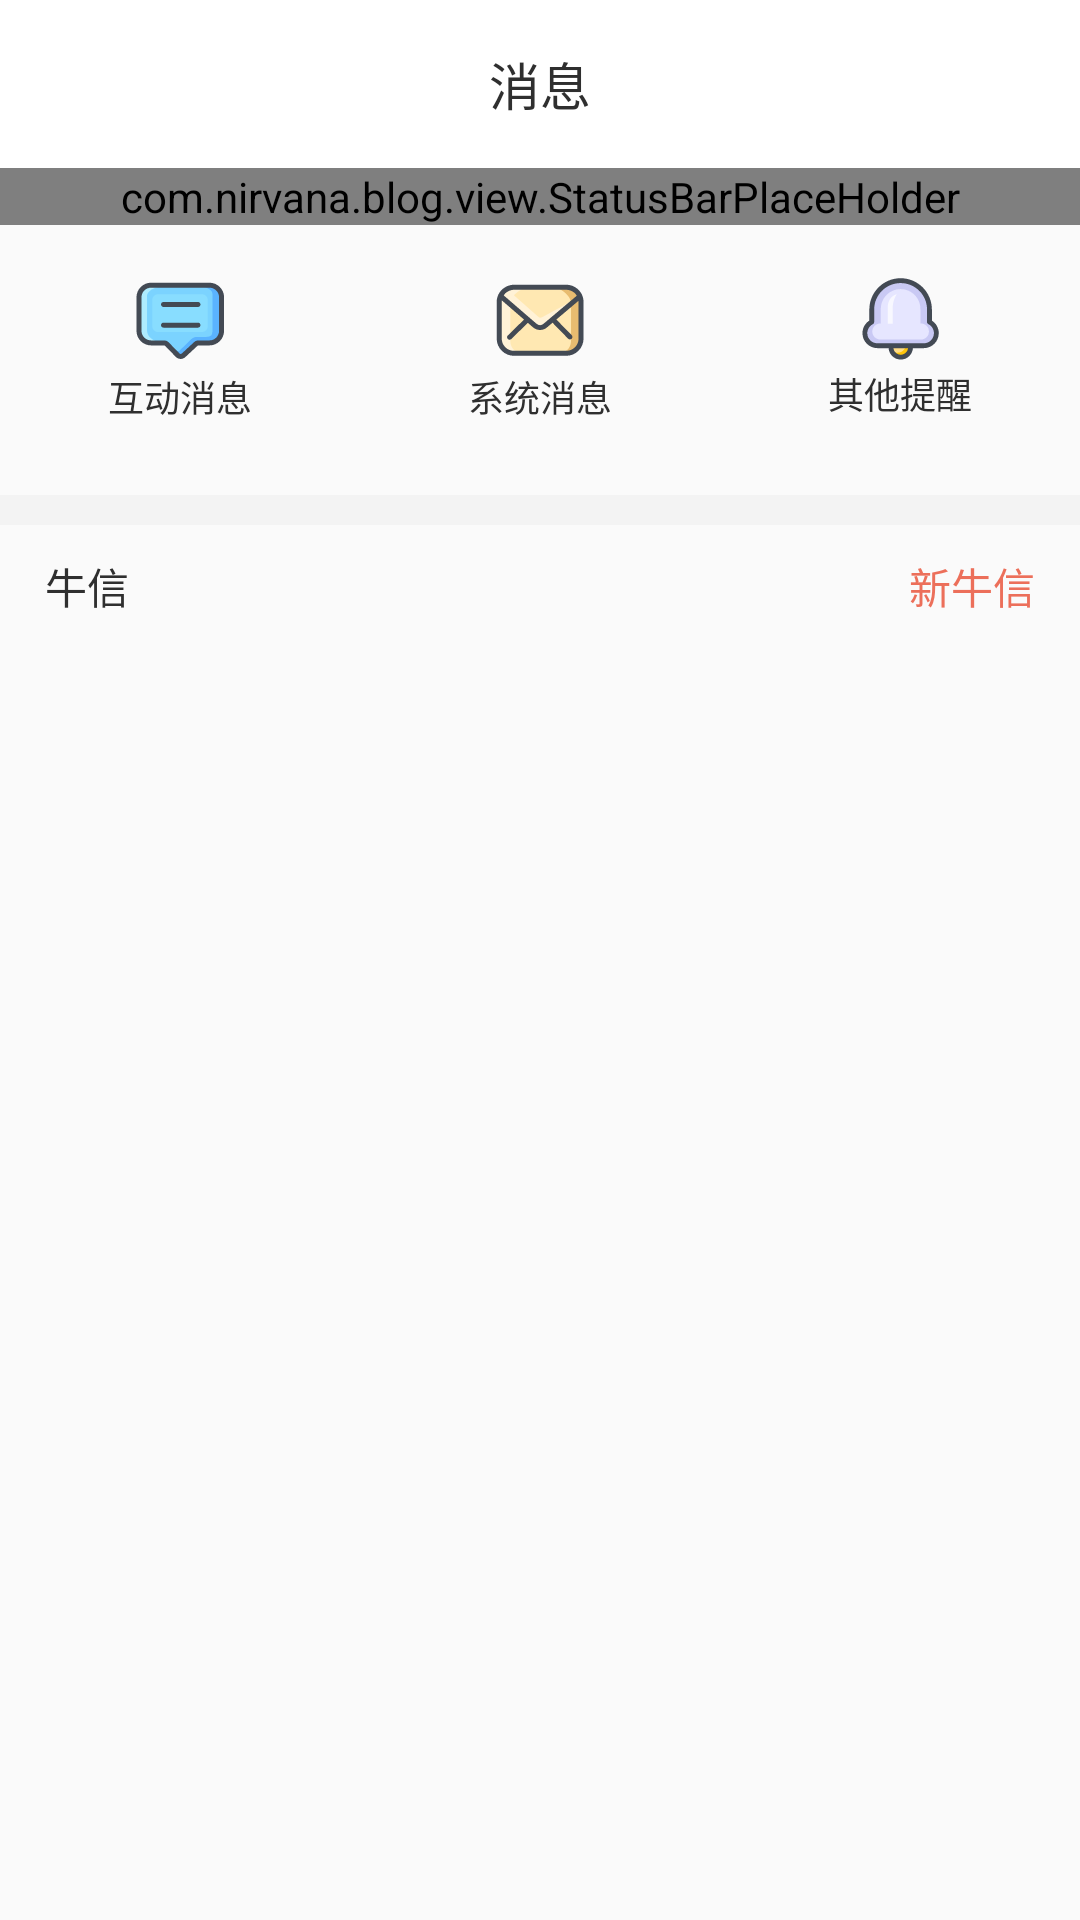

Android layout source for this screen:
<!-- AndroidManifest.xml: application theme Theme.Blog -->
<!-- res/layout/fragment_message.xml -->
<?xml version="1.0" encoding="utf-8"?>
<androidx.coordinatorlayout.widget.CoordinatorLayout xmlns:android="http://schemas.android.com/apk/res/android"
    xmlns:app="http://schemas.android.com/apk/res-auto"
    xmlns:tools="http://schemas.android.com/tools"
    android:layout_width="match_parent"
    android:layout_height="match_parent"
    tools:context=".fragment.MessageFragment">

    <ScrollView
        android:layout_width="match_parent"
        android:layout_height="match_parent">

        <LinearLayout
            android:layout_width="match_parent"
            android:layout_height="wrap_content"
            android:gravity="center_horizontal"
            android:orientation="vertical">

            <com.nirvana.blog.view.StatusBarPlaceHolder
                android:layout_width="match_parent"
                android:layout_height="wrap_content"
                android:layout_marginTop="?attr/actionBarSize" />

            <LinearLayout
                android:layout_width="match_parent"
                android:layout_height="80dp"
                android:paddingVertical="15dp"
                android:orientation="horizontal">

                <LinearLayout
                    android:id="@+id/message_interaction_btn"
                    android:layout_width="0dp"
                    android:layout_height="match_parent"
                    android:layout_weight="1"
                    android:orientation="vertical">

                    <ImageView
                        android:layout_width="match_parent"
                        android:layout_height="0dp"
                        android:layout_weight="2"
                        android:src="@drawable/ic_message_interaction" />

                    <TextView
                        android:layout_width="match_parent"
                        android:layout_height="0dp"
                        android:layout_weight="1"
                        android:text="@string/message_interaction_string"
                        android:textAlignment="center"
                        android:textColor="@color/black_text_color"
                        android:textSize="12sp" />

                </LinearLayout>

                <LinearLayout
                    android:layout_width="0dp"
                    android:layout_height="match_parent"
                    android:layout_weight="1"
                    android:orientation="vertical">

                    <ImageView
                        android:layout_width="match_parent"
                        android:layout_height="0dp"
                        android:layout_weight="2"
                        android:src="@drawable/ic_message_system" />

                    <TextView
                        android:layout_width="match_parent"
                        android:layout_height="0dp"
                        android:layout_weight="1"
                        android:text="@string/message_system_string"
                        android:textAlignment="center"
                        android:textColor="@color/black_text_color"
                        android:textSize="12sp" />

                </LinearLayout>

                <LinearLayout
                    android:layout_width="0dp"
                    android:layout_height="match_parent"
                    android:layout_weight="1"
                    android:orientation="vertical">

                    <ImageView
                        android:layout_width="match_parent"
                        android:layout_height="0dp"
                        android:layout_weight="2"
                        android:src="@drawable/ic_message_other" />

                    <TextView
                        android:layout_width="match_parent"
                        android:layout_height="wrap_content"
                        android:text="@string/message_other_string"
                        android:textAlignment="center"
                        android:textColor="@color/black_text_color"
                        android:textSize="12sp" />

                </LinearLayout>

            </LinearLayout>

            <View
                android:layout_width="match_parent"
                android:layout_height="10dp"
                android:layout_marginVertical="10dp"
                android:background="@color/light_gray" />

            <RelativeLayout
                android:layout_width="match_parent"
                android:layout_height="wrap_content"
                android:paddingHorizontal="15dp">

                <TextView
                    android:layout_width="wrap_content"
                    android:layout_height="wrap_content"
                    android:layout_alignParentStart="true"
                    android:text="@string/message_nirvana_msg_string"
                    android:textColor="@color/black_text_color"
                    android:textSize="14sp" />

                <TextView
                    android:layout_width="wrap_content"
                    android:layout_height="wrap_content"
                    android:layout_alignParentEnd="true"
                    android:text="@string/message_new_nirvana_msg_string"
                    android:textColor="@color/primary"
                    android:textSize="14sp" />

            </RelativeLayout>

        </LinearLayout>

    </ScrollView>

    <androidx.appcompat.widget.Toolbar
        android:id="@+id/message_title_bar"
        android:layout_width="match_parent"
        android:layout_height="?attr/actionBarSize"
        android:background="@color/white"
        app:contentInsetEnd="0dp"
        app:contentInsetStart="0dp">

        <RelativeLayout
            android:layout_width="match_parent"
            android:layout_height="match_parent"
            android:gravity="center">
            <TextView
                android:layout_width="wrap_content"
                android:layout_height="wrap_content"
                android:text="@string/message_title_bar_string"
                android:textColor="@color/black_text_color"
                android:textSize="17sp" />
        </RelativeLayout>

    </androidx.appcompat.widget.Toolbar>
</androidx.coordinatorlayout.widget.CoordinatorLayout>
<!-- resources referenced by this layout -->
<resources>
  <color name="black_text_color">#2F2F2F</color>
  <color name="light_gray">#F3F3F3</color>
  <color name="primary">#FFEC6F5A</color>
  <color name="white">#FFFFFFFF</color>
  <!-- drawable ic_message_interaction: vector/xml drawable (drawable, 2306 chars, omitted) -->
  <!-- drawable ic_message_other (drawable) -->
  <vector xmlns:android="http://schemas.android.com/apk/res/android"
      android:width="128dp"
      android:height="128dp"
      android:viewportWidth="1024"
      android:viewportHeight="1024">
    <path
        android:pathData="M413.2,799.4c-1,5.7 -1.6,11.6 -1.6,17.7 0,56.9 46.1,103.1 103.1,103.1s103.1,-46.1 103.1,-103.1c0,-6 -0.6,-11.9 -1.6,-17.7H413.2z"
        android:fillColor="#FFC50B"/>
    <path
        android:pathData="M566.2,804.7s-19.1,98.5 -139,59.5c-16.8,-42 -19.9,-57.2 -19.9,-57.2l158.8,-2.3z"
        android:fillColor="#FFDC87"/>
    <path
        android:pathData="M817.8,549v-132.1c0,-168.2 -136.4,-304.6 -304.6,-304.6s-304.6,136.4 -304.6,304.6v132.1c-43.1,21.8 -72.7,66.5 -72.7,118.1 0,73.1 59.2,132.2 132.2,132.2h490.1c73.1,0 132.2,-59.2 132.2,-132.2 0.1,-51.7 -29.5,-96.4 -72.7,-118.2z"
        android:fillColor="#C9C9F4"/>
    <path
        android:pathData="M843.4,534.2L843.4,416.9c0,-182.1 -148.1,-330.2 -330.2,-330.2s-330.2,148.1 -330.2,330.2v117.3c-45.2,28.9 -72.7,78.5 -72.7,132.9 0,87 70.8,157.8 157.8,157.8h118.2c4.1,67.3 60.1,120.7 128.4,120.7s124.3,-53.5 128.4,-120.7h115.1c87,0 157.8,-70.8 157.8,-157.8 0.1,-54.5 -27.4,-104 -72.7,-132.9zM514.7,894.5c-40,0 -73.1,-30.5 -77.1,-69.5h154.1c-4,39 -37,69.5 -77.1,69.5zM758.2,773.8L268.1,773.8c-58.8,0 -106.6,-47.9 -106.6,-106.6 0,-40.4 22.5,-77 58.7,-95.2a25.7,25.7 0,0 0,14.1 -22.8L234.2,416.9c0,-153.9 125.2,-279 279,-279s279,125.2 279,279v132.1c0,9.7 5.4,18.5 14.1,22.8 36.2,18.3 58.7,54.8 58.7,95.2 -0.1,58.8 -48,106.7 -106.8,106.7z"
        android:fillColor="#434A54"/>
    <path
        android:pathData="M727.6,564.6H721.9V410.4c0,-115.3 -93.5,-208.8 -208.8,-208.8S304.3,295.1 304.3,410.4v154.2h-5.6c-46.8,0 -84.7,37.9 -84.7,84.7s37.9,84.7 84.7,84.7h428.9c46.8,0 84.7,-37.9 84.7,-84.7s-37.9,-84.7 -84.7,-84.7z"
        android:fillColor="#E6E6FF"/>
    <path
        android:pathData="M475.1,257.1s-98.5,10.3 -98.5,147.7v163.8h53.1V396.9c0,-50.4 23.6,-122.5 45.4,-139.7z"
        android:fillColor="#F8F8FF"/>
  </vector>
  <!-- drawable ic_message_system: vector/xml drawable (drawable, 3563 chars, omitted) -->
  <string name="message_interaction_string">互动消息</string>
  <string name="message_new_nirvana_msg_string">新牛信</string>
  <string name="message_nirvana_msg_string">牛信</string>
  <string name="message_other_string">其他提醒</string>
  <string name="message_system_string">系统消息</string>
  <string name="message_title_bar_string">消息</string>
  <style name="Theme.Blog" parent="Theme.MaterialComponents.DayNight.DarkActionBar.Bridge">
          
          <item name="colorPrimary">@color/primary</item>
          <item name="colorPrimaryVariant">@color/primaryVariant</item>
          <item name="colorOnPrimary">@color/white</item>
          
          <item name="colorSecondary">@color/teal_200</item>
          <item name="colorSecondaryVariant">@color/teal_700</item>
          <item name="colorOnSecondary">@color/black</item>
          
          
          
          <item name="windowActionBar">false</item>
          <item name="windowNoTitle">true</item>
  
          
          <item name="colorControlActivated">@color/primary</item>
      </style>
  <color name="primaryVariant">#FC6457</color>
  <color name="teal_200">#FF03DAC5</color>
  <color name="teal_700">#FF018786</color>
  <color name="black">#FF000000</color>
</resources>
